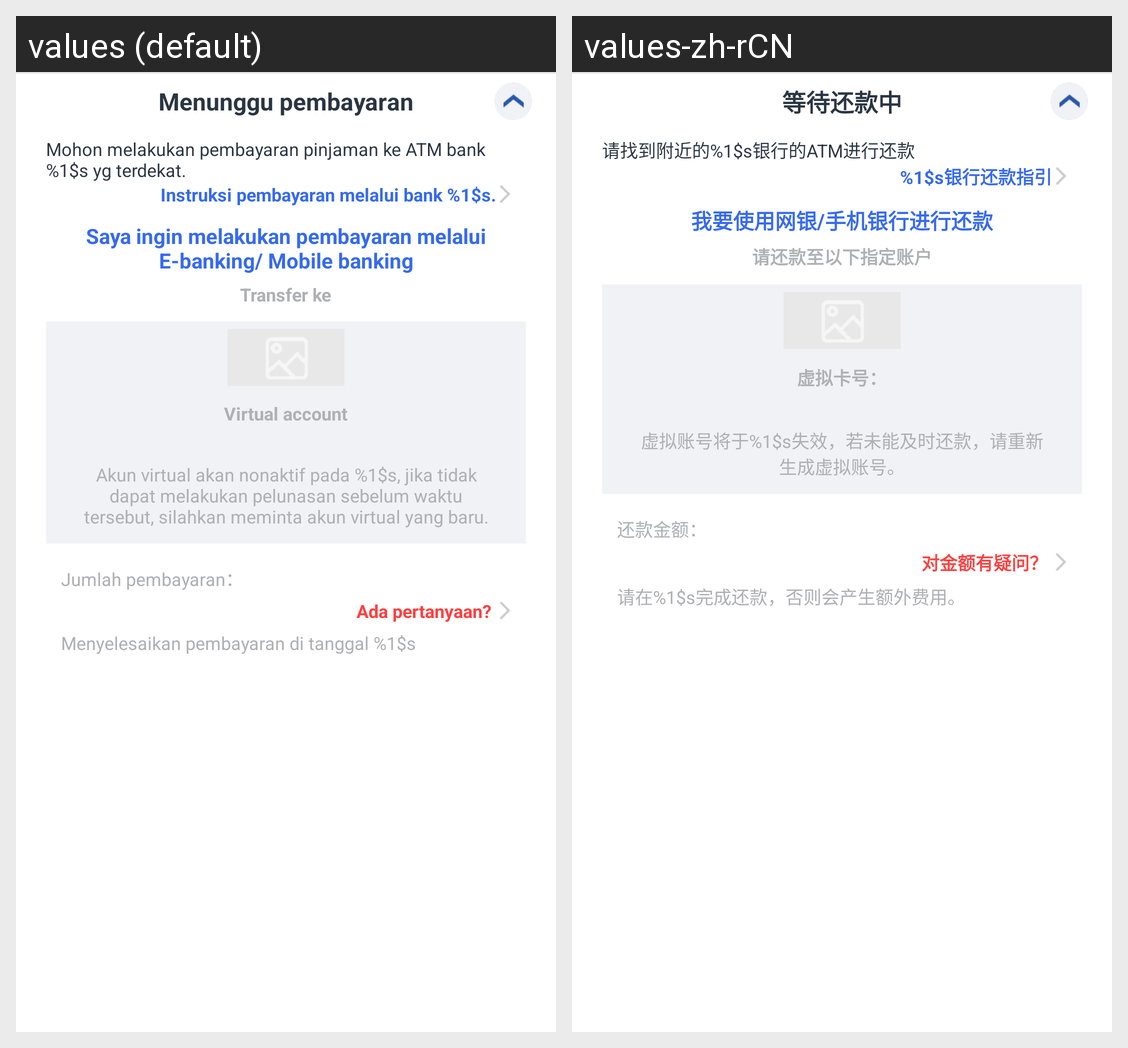

The same Android screen rendered under two of its app's locales, left to right. List the strings drawn on it with the default value and each locale's translation.
Android screen res/layout/layout_waiting1_for_repayment.xml rendered under 2 locales, left to right: values (default), values-zh-rCN. Device: Nexus 5 (rendered at 1080×1920; each locale shown at half size, 540×960, under a caption strip naming it); theme AppTheme.
Strings drawn on this screen, with the default value and each locale's value (text and hints the layout hard-codes, and strings that could not be matched under every locale, appear in the picture but are not listed):

waiting_for_payment
  values: Menunggu pembayaran
  values-zh-rCN: 等待还款中

repayment_assistance1
  values: Mohon melakukan pembayaran pinjaman ke ATM bank %1$s yg terdekat.
  values-zh-rCN: 请找到附近的%1$s银行的ATM进行还款

repayment_assistance2
  values: Instruksi pembayaran melalui bank %1$s.
  values-zh-rCN: %1$s银行还款指引

repayment_assistance13
  values: Saya ingin melakukan pembayaran melalui E-banking/ Mobile banking
  values-zh-rCN: 我要使用网银/手机银行进行还款

repayment_to_the_following_designated_account
  values: Transfer ke
  values-zh-rCN: 请还款至以下指定账户

dynamic_virtual_card_number
  values: Virtual account
  values-zh-rCN: 虚拟卡号：

virtual_account_valid_until
  values: Akun virtual akan nonaktif pada %1$s, jika tidak dapat melakukan pelunasan sebelum waktu tersebut, silahkan meminta akun virtual yang baru.
  values-zh-rCN: 虚拟账号将于%1$s失效，若未能及时还款，请重新生成虚拟账号。

repayment_amount1
  values: Jumlah pembayaran：
  values-zh-rCN: 还款金额：

the_amount_is_in_doubt
  values: Ada pertanyaan?
  values-zh-rCN: 对金额有疑问？

reimbursement_deadline
  values: Menyelesaikan pembayaran di tanggal %1$s
  values-zh-rCN: 请在%1$s完成还款，否则会产生额外费用。
